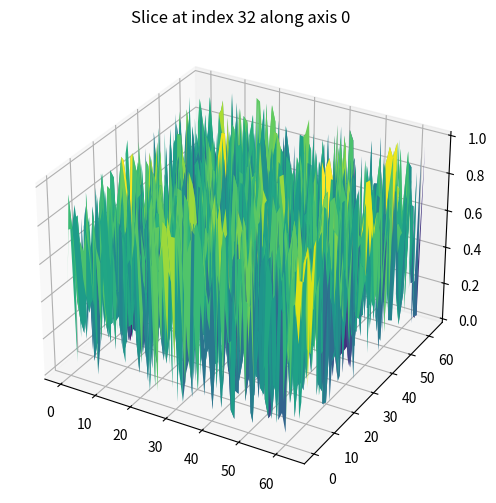

Generate this figure with matplotlib:
import numpy as np
import matplotlib.pyplot as plt
from mpl_toolkits.mplot3d import Axes3D

# 设置随机种子以便复现结果
np.random.seed(0)

# 创建一个模拟的三维体积图像
# 这里我们创建一个 64x64x64 的体积数据，使用随机数填充
volume_size = 64
volume_image = np.random.rand(volume_size, volume_size, volume_size)


# 可视化三维体积图像的某个切片
def visualize_3d_slice(volume, slice_index, axis=0):
    fig = plt.figure(figsize=(6, 6))
    ax = fig.add_subplot(111, projection='3d')

    # 选择要可视化的轴
    if axis == 0:
        x, y = np.meshgrid(np.arange(volume.shape[1]), np.arange(volume.shape[2]))
        z = volume[slice_index, :, :]
    elif axis == 1:
        x, z = np.meshgrid(np.arange(volume.shape[0]), np.arange(volume.shape[2]))
        y = volume[:, slice_index, :]
    else:
        y, z = np.meshgrid(np.arange(volume.shape[1]), np.arange(volume.shape[2]))
        x = volume[:, :, slice_index]

    ax.plot_surface(x, y, z, cmap='viridis')
    ax.set_title(f'Slice at index {slice_index} along axis {axis}')
    plt.show()


# 可视化中间切片
visualize_3d_slice(volume_image, volume_size // 2, axis=0)